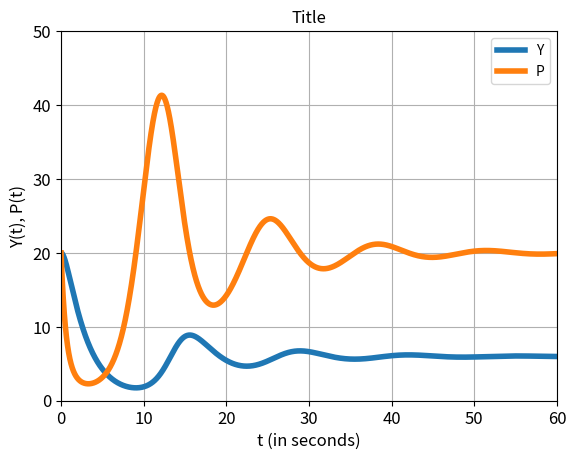

Write the Python code that produced this figure.
#!/usr/bin/env python3
# -*- coding: utf-8 -*-
"""
Created on Sun Mar 20 17:29:30 2022

@author: bizzarohd
"""

import numpy as np
import matplotlib.pyplot as plt



Dt = 0.01               # timestep Delta t
Y_start = 20            # initial Y
P_start = 20            # initial P
t_start = 0             # starttime
t_end = 60              # endtime
n_steps = int(round((t_end-t_start)/Dt))    # number of timesteps





Y_arr = np.zeros(n_steps + 1)   # create an array of zeros for Y
P_arr = np.zeros(n_steps +1)    # create an array of zeros for P
t_arr = np.zeros(n_steps + 1)   # create an array of zeros for t
t_arr[0] = t_start              # add starttime to array
Y_arr[0] = Y_start              # add initial value of Y to array
P_arr[0] = P_start              # add initial value of P to array





# Euler's method
for i in range (1, n_steps + 1):  
   Y = Y_arr[i-1]
   P = P_arr[i-1]
   t = t_arr[i-1]
   dYdt = -0.4*Y +0.02*P*Y          # calculate the derivative of Y
   dPdt = 0.8*P - 0.01*P*P-0.1*P*Y  # calculate the derivative of Y
   Y_arr[i] = Y + Dt*dYdt  # calc. Y at next timestep,add to array
   P_arr[i] = P + Dt*dPdt  # calc. P at next timestep,add to array
   t_arr[i] = t + Dt       # add new value of t to array
   
   
   
   
   
   
# plotting the result
fig = plt.figure()                                  # create figure
plt.plot(t_arr, Y_arr, linewidth = 4, label = 'Y')    # plot Y to t 
plt.plot(t_arr, P_arr, linewidth = 4, label = 'P')    # plot P to t
plt.title('Title', fontsize = 12)    # add some title to your plot
plt.xlabel('t (in seconds)', fontsize = 12)
plt.ylabel('Y(t), P(t)', fontsize = 12)
plt.xticks(fontsize = 12)
plt.yticks(fontsize = 12)
plt.grid(True)                        # show grid
plt.axis([t_start, t_end, 0, 50])     # show axes measures
plt.legend()
plt.show()